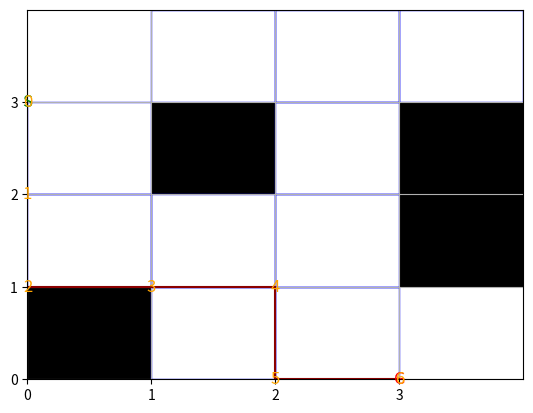

The matplotlib source for this figure:
# 这是一个示例 Python 脚本。

# 按 Shift+F10 执行或将其替换为您的代码。
# 按 双击 Shift 在所有地方搜索类、文件、工具窗口、操作和设置。

import numpy as np
import random
import matplotlib.pyplot as plt
import matplotlib

try:
    matplotlib.use('TkAgg')
except Exception as e:
    print(f"无法设置 TkAgg 后端: {e}")

class Maze:
    def __init__(self):
        self.maze = np.array([
            [0, 1, 2, 3],
            [4, 5, 6, 7],
            [8, 9, 10, 11],
            [12, 13, 14, 15]
        ])
        self.start = (0, 0)
        self.goal = (3, 3)
        self.obstacles = [(1, 1), (1, 3), (2, 3), (3, 0)]

    def get_state(self):
        return self.current_state

    def reset(self):
        self.current_state = self.start
        return self.current_state

    def is_valid_move(self, state):
        row, col = state
        if 0 <= row < 4 and 0 <= col < 4:
            if (row, col) in self.obstacles:
                return False
            return True
        return False

    def step(self, action):
        row, col = self.current_state
        if action == "up":
            new_row = row - 1
            new_col = col
        elif action == "down":
            new_row = row + 1
            new_col = col
        elif action == "left":
            new_row = row
            new_col = col - 1
        elif action == "right":
            new_row = row
            new_col = col + 1
        else:
            return self.current_state, -1, False

        new_state = (new_row, new_col)
        if self.is_valid_move(new_state):
            self.current_state = new_state
            if new_state == self.goal:
                return self.current_state, 10, True
            else:
                return self.current_state, -1, False
        else:
            return self.current_state, -5, False

    def visualize(self, path):
        fig, ax = plt.subplots()
        for row in range(4):
            for col in range(4):
                if (row, col) == self.start:
                    ax.text(col, 3 - row, 'S', ha='center', va='center', fontsize=12, color='green')
                elif (row, col) == self.goal:
                    ax.text(col, 3 - row, 'G', ha='center', va='center', fontsize=12, color='red')
                elif (row, col) in self.obstacles:
                    ax.add_patch(plt.Rectangle((col, 3 - row), 1, 1, facecolor='black'))
                else:
                    ax.add_patch(plt.Rectangle((col, 3 - row), 1, 1, edgecolor='blue', fill=False))
        ax.set_xlim(0, 4)
        ax.set_ylim(0, 4)
        ax.set_xticks(np.arange(0, 4, 1))
        ax.set_yticks(np.arange(0, 4, 1))
        ax.grid(True)
        for i in range(len(path)):
            row, col = path[i]
            ax.text(col, 3 - row, f'{i}', ha='center', va='center', fontsize=12, color='orange')
        for i in range(len(path) - 1):
            row1, col1 = path[i]
            row2, col2 = path[i + 1]
            ax.plot([col1, col2], [3 - row1, 3 - row2], 'darkred')
        plt.show()

class QLearning:
    def __init__(self, maze, alpha=0.1, gamma=0.9, epsilon=0.1, seed=None):
        self.maze = maze
        self.alpha = alpha
        self.gamma = gamma
        self.epsilon = epsilon
        self.q_table = {}
        self.initialize_q_table()
        if seed is not None:
            random.seed(seed)

    def initialize_q_table(self):
        for row in range(4):
            for col in range(4):
                state = (row, col)
                if maze.is_valid_move(state):
                    self.q_table[state] = {"up": 0.0, "down": 0.0, "left": 0.0, "right": 0.0}

    def choose_action(self, state):
        if random.uniform(0, 1) < self.epsilon:
            return random.choice(list(self.q_table[state].keys()))
        else:
            actions = list(self.q_table[state].items())
            max_q = max(actions, key=lambda x: x[1])[1]
            max_actions = [action for action, q in actions if q == max_q]
            return random.choice(max_actions)

    def update_q_table(self, state, action, reward, next_state):
        old_q_value = self.q_table[state][action]
        next_max_q = max(self.q_table[next_state].values())
        new_q_value = old_q_value + self.alpha * (reward + self.gamma * next_max_q - old_q_value)
        self.q_table[state][action] = new_q_value

    def train(self, episodes=10000):
        for episode in range(episodes):
            state = self.maze.reset()
            done = False
            while not done:
                action = self.choose_action(state)
                next_state, reward, done = self.maze.step(action)
                self.update_q_table(state, action, reward, next_state)
                state = next_state

    def get_optimal_path(self):
        path = [self.maze.reset()]
        while path[-1] != self.maze.goal:
            state = path[-1]
            actions = list(self.q_table[state].items())
            max_q = max(actions, key=lambda x: x[1])[1]
            max_actions = [action for action, q in actions if q == max_q]
            action = random.choice(max_actions)
            next_state, _, _ = self.maze.step(action)
            path.append(next_state)
        return path

maze = Maze()
seed = random.randint(0, 1000)
q_learning = QLearning(maze, epsilon=0.2, seed=seed)
q_learning.train()
optimal_path = q_learning.get_optimal_path()
print("Optimal Path:")
for state in optimal_path:
    print(state)
maze.visualize(optimal_path)
